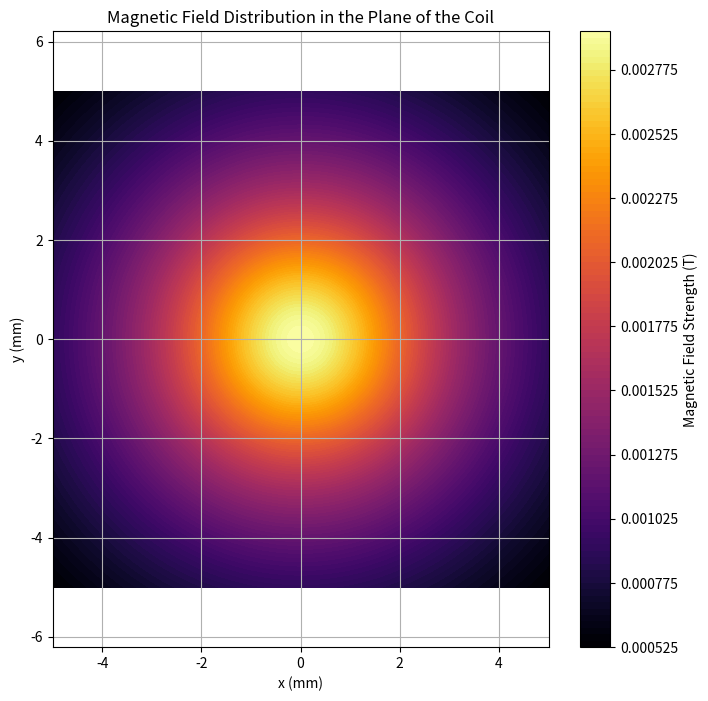

Recreate this plot in Python.
import numpy as np
import matplotlib.pyplot as plt

# Define constants
mu_0 = 4 * np.pi * 1e-7  # Permeability of free space (H/m)

# Coil parameters
current = 1  # Amperes
n_turns = 22
conductor_thickness = 0.152e-3  # meters
spacing_between_coils = 0.152e-3  # meters
radius_coil = 5e-3  # meters
central_gap_radius = 2.3e-3  # meters

# Define the number of points in the grid
num_points = 700
x = np.linspace(-radius_coil, radius_coil, num_points)
y = np.linspace(-radius_coil, radius_coil, num_points)
X, Y = np.meshgrid(x, y)

# Initialize the magnetic field components
Bx = np.zeros(X.shape)
By = np.zeros(Y.shape)

# Function to calculate the magnetic field from a circular loop
def magnetic_field_circular_loop(I, R, x, y, z=0):
    """
    Calculate the magnetic field at point (x, y, z) due to a circular loop of current I and radius R.
    """
    rho = np.sqrt(x**2 + y**2)
    z2 = z**2
    a2 = R**2
    denom = (rho**2 + z2 + a2)**1.5
    
    B_rho = mu_0 * I * R**2 / (2 * denom)  # radial component
    B_z = mu_0 * I * R**2 * z / denom      # z-component
    
    # Convert to Cartesian coordinates
    Bx = B_rho * x / rho
    By = B_rho * y / rho
    return Bx, By

# Sum the magnetic field contributions from each turn
for i in range(n_turns):
    r = central_gap_radius + i * (conductor_thickness + spacing_between_coils)
    Bx_contrib, By_contrib = magnetic_field_circular_loop(current, r, X, Y)
    Bx += Bx_contrib
    By += By_contrib

# Calculate the magnitude of the magnetic field
B_magnitude = np.sqrt(Bx**2 + By**2)

# Plot the magnetic field magnitude
plt.figure(figsize=(8, 8))
plt.contourf(X * 1e3, Y * 1e3, B_magnitude, levels=100, cmap='inferno')
plt.colorbar(label='Magnetic Field Strength (T)')
plt.title('Magnetic Field Distribution in the Plane of the Coil')
plt.xlabel('x (mm)')
plt.ylabel('y (mm)')
plt.axis('equal')
plt.grid(True)
plt.show()
